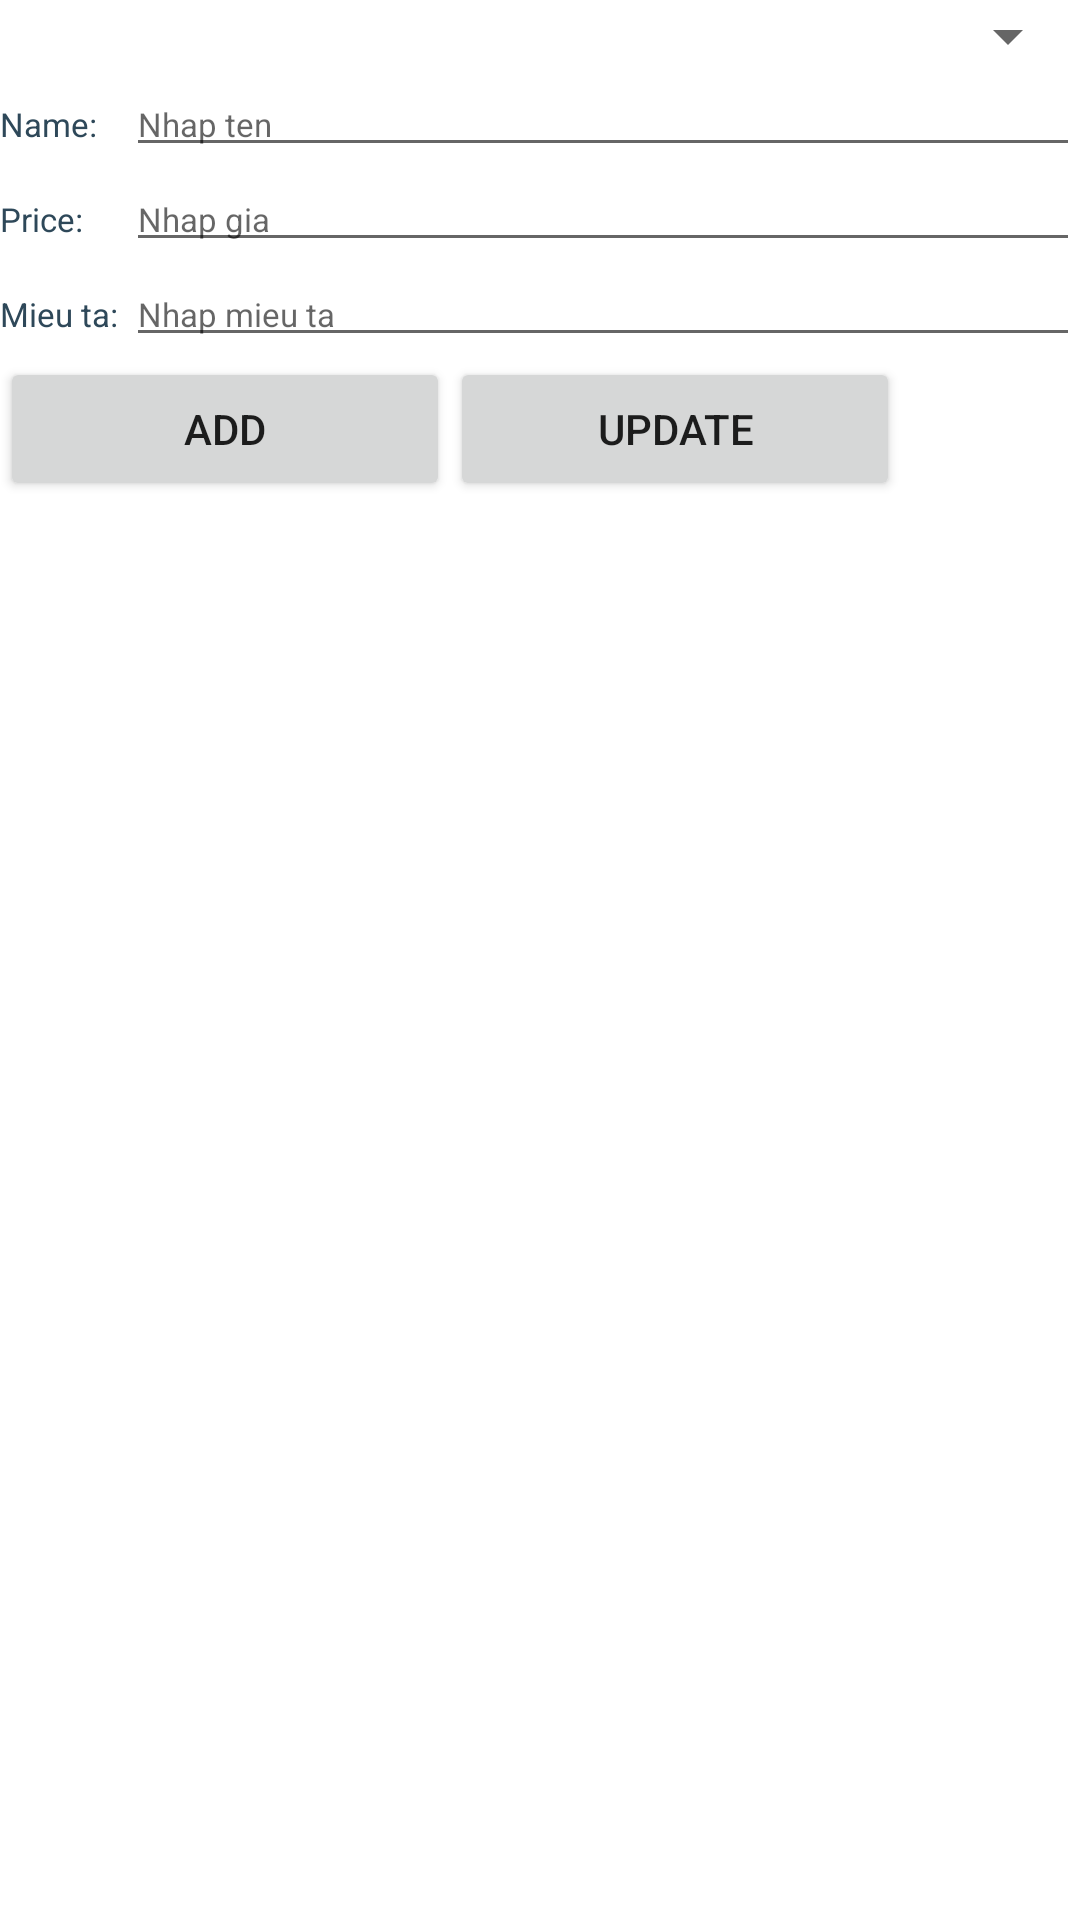

Produce the Android XML layout that renders to this screen, including the resource entries it uses.
<!-- AndroidManifest.xml: application theme Theme.CRUD_TabLayout -->
<!-- res/layout/fragment_add.xml -->
<?xml version="1.0" encoding="utf-8"?>
<LinearLayout xmlns:android="http://schemas.android.com/apk/res/android"
    android:layout_width="match_parent"
    android:layout_height="match_parent"
    android:orientation="vertical">

    <Spinner
        android:id="@+id/spinner"
        android:layout_width="match_parent"
        android:layout_height="wrap_content"></Spinner>

    <TableLayout
        android:layout_width="match_parent"
        android:layout_height="wrap_content"
        android:stretchColumns="1">

        <TableRow>

            <TextView
                android:text="Name: "
                android:textColor="@color/grayblue"
                android:textSize="11dp"></TextView>

            <EditText
                android:id="@+id/editName"
                android:hint="Nhap ten"
                android:textColor="@color/grayblue"
                android:textSize="11dp"></EditText>
        </TableRow>

        <TableRow>

            <TextView
                android:text="Price: "
                android:textColor="@color/grayblue"
                android:textSize="11dp"></TextView>

            <EditText
                android:id="@+id/editPrice"
                android:hint="Nhap gia"
                android:textColor="@color/grayblue"
                android:textSize="11dp"></EditText>
        </TableRow>

        <TableRow>

            <TextView
                android:text="Mieu ta: "
                android:textColor="@color/grayblue"
                android:textSize="11dp"></TextView>

            <EditText
                android:id="@+id/editDesc"
                android:hint="Nhap mieu ta"
                android:textColor="@color/grayblue"
                android:textSize="11dp"></EditText>
        </TableRow>
    </TableLayout>

    <LinearLayout
        android:layout_width="match_parent"
        android:layout_height="wrap_content"
        android:orientation="horizontal">

        <Button
            android:id="@+id/btnAdd"
            android:layout_width="150dp"
            android:layout_height="wrap_content"
            android:text="Add"></Button>

        <Button
            android:id="@+id/btnUpdate"
            android:layout_width="150dp"
            android:layout_height="wrap_content"
            android:text="Update"></Button>
    </LinearLayout>

    <androidx.recyclerview.widget.RecyclerView
        android:id="@+id/reView"
        android:layout_width="match_parent"
        android:layout_height="wrap_content"></androidx.recyclerview.widget.RecyclerView>
</LinearLayout>
<!-- resources referenced by this layout -->
<resources>
  <color name="grayblue">#2E4859</color>
  <style name="Theme.CRUD_TabLayout" parent="Theme.MaterialComponents.DayNight.DarkActionBar">
          
          <item name="colorPrimary">@color/purple_500</item>
          <item name="colorPrimaryVariant">@color/purple_700</item>
          <item name="colorOnPrimary">@color/white</item>
          
          <item name="colorSecondary">@color/teal_200</item>
          <item name="colorSecondaryVariant">@color/teal_700</item>
          <item name="colorOnSecondary">@color/black</item>
          
          <item name="android:statusBarColor" tools:targetApi="l">?attr/colorPrimaryVariant</item>
          
      </style>
  <color name="purple_500">#FF6200EE</color>
  <color name="purple_700">#FF3700B3</color>
  <color name="white">#FFFFFFFF</color>
  <color name="teal_200">#FF03DAC5</color>
  <color name="teal_700">#FF018786</color>
  <color name="black">#FF000000</color>
</resources>
